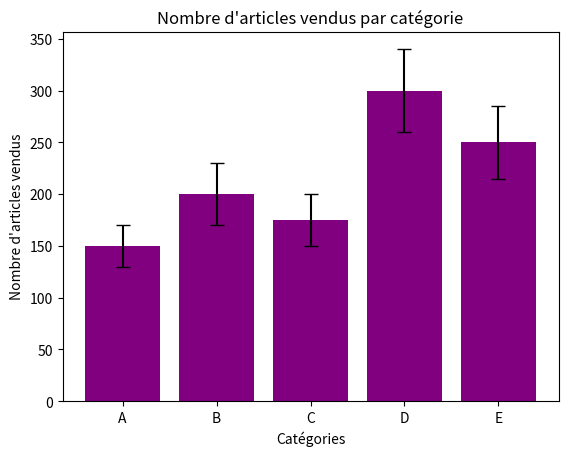

Write the Python code that produced this figure.
# Ajoutez des barres d’erreurs verticales à un graphique à barres simples pour indiquer l’incertitude sur chaque barre.

import matplotlib.pyplot as plt

# Catégories de produits
categories = ['A', 'B', 'C', 'D', 'E']

# Nombre d'articles vendus dans chaque catégorie
articles_vendus = [150, 200, 175, 300, 250]

# Incertitude sur chaque barre
incertitude = [20, 30, 25, 40, 35]

# Création du graphique à barres
plt.bar(categories, articles_vendus, color='purple', yerr=incertitude, capsize=5)

# Ajout d'un titre et de labels pour les axes
plt.title('Nombre d\'articles vendus par catégorie')
plt.xlabel('Catégories')
plt.ylabel('Nombre d\'articles vendus')

# Affichage du graphique
plt.show()